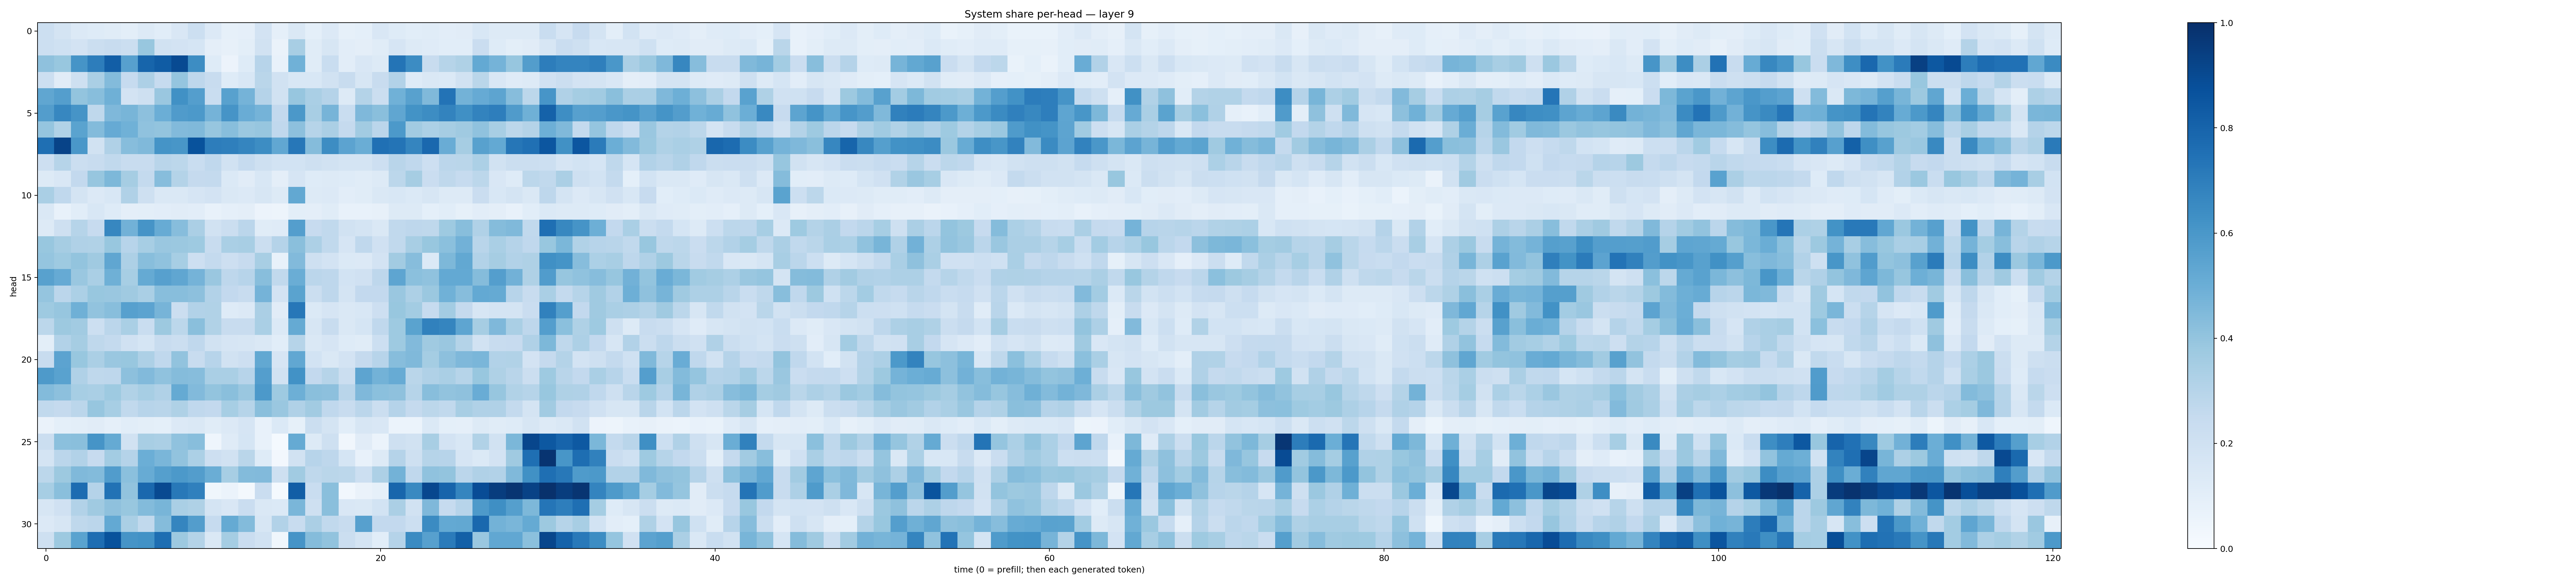

The table this chart was drawn from, first rows:
0.2156867, 0.17753802, 0.13525298, 0.12359381, 0.11708483, 0.09893757, 0.12899889, 0.108623914, 0.15040489, 0.21739024, 0.13554123, 0.083536856, 0.087087445, 0.18193513, 0.086360596, 0.14569366, 0.09069547, 0.13352458, 0.085121825, 0.09027248, 0.1497093, 0.122413695, 0.107976496, 0.116180345
0.2183, 0.2027, 0.1816, 0.221, 0.2401, 0.2217, 0.389, 0.1891, 0.1799, 0.1682, 0.09511, 0.07843, 0.1014, 0.1934, 0.06257, 0.3399, 0.1137, 0.1637, 0.1042, 0.09416, 0.1143, 0.167, 0.1298, 0.1209
0.4108, 0.3881, 0.611, 0.7008, 0.824, 0.5594, 0.7949, 0.8284, 0.8955, 0.6435, 0.1241, 0.05537, 0.1212, 0.2956, 0.07111, 0.4878, 0.114, 0.2308, 0.104, 0.1492, 0.1279, 0.7357, 0.646, 0.2401
0.2177, 0.1105, 0.2037, 0.3383, 0.4386, 0.247, 0.3275, 0.2497, 0.3946, 0.2765, 0.2408, 0.1242, 0.1541, 0.288, 0.1884, 0.1562, 0.1547, 0.1908, 0.2345, 0.1614, 0.2414, 0.3105, 0.124, 0.1482
0.5323, 0.5669, 0.399, 0.4286, 0.4921, 0.1807, 0.2066, 0.3838, 0.6286, 0.5687, 0.2305, 0.5565, 0.4752, 0.3017, 0.193, 0.3928, 0.3364, 0.3017, 0.1276, 0.3067, 0.2238, 0.4849, 0.5547, 0.4459
0.5725, 0.6675, 0.6101, 0.2716, 0.4508, 0.4661, 0.416, 0.4972, 0.5791, 0.5927, 0.4748, 0.6101, 0.507, 0.4734, 0.2588, 0.5957, 0.3433, 0.469, 0.2308, 0.4495, 0.4242, 0.5316, 0.6211, 0.6428
0.397, 0.3151, 0.5484, 0.4377, 0.513, 0.4852, 0.4063, 0.3989, 0.4422, 0.4476, 0.3932, 0.4273, 0.3796, 0.3938, 0.2683, 0.4157, 0.2991, 0.3342, 0.2515, 0.3615, 0.2832, 0.5913, 0.3626, 0.3289
0.7559, 0.9227, 0.5988, 0.19, 0.3199, 0.4312, 0.4483, 0.6151, 0.6034, 0.8685, 0.7019, 0.6939, 0.6718, 0.6431, 0.5277, 0.7236, 0.4362, 0.6429, 0.5434, 0.5018, 0.7502, 0.7362, 0.669, 0.7847
0.2122, 0.2987, 0.2251, 0.2414, 0.2635, 0.2367, 0.2362, 0.2915, 0.2805, 0.233, 0.267, 0.1895, 0.2481, 0.2084, 0.1875, 0.1851, 0.2042, 0.1907, 0.1775, 0.1763, 0.2136, 0.2892, 0.2688, 0.2147
0.1322, 0.1522, 0.2605, 0.3915, 0.4553, 0.3489, 0.2555, 0.4324, 0.3062, 0.2523, 0.2556, 0.139, 0.1119, 0.1524, 0.09379, 0.1654, 0.1225, 0.1264, 0.1224, 0.1154, 0.1274, 0.279, 0.3482, 0.227
0.3393, 0.2673, 0.1736, 0.1338, 0.1552, 0.3188, 0.2098, 0.146, 0.1438, 0.1642, 0.1807, 0.1407, 0.1335, 0.1621, 0.1298, 0.5271, 0.1324, 0.1331, 0.1053, 0.1167, 0.1441, 0.1552, 0.1396, 0.1583
0.1471, 0.07736, 0.1062, 0.1558, 0.1233, 0.09761, 0.1006, 0.102, 0.1121, 0.1033, 0.07659, 0.08842, 0.09515, 0.05632, 0.04978, 0.09791, 0.09417, 0.115, 0.07041, 0.07597, 0.07998, 0.1268, 0.1251, 0.0931
0.1321, 0.2083, 0.2993, 0.2445, 0.6671, 0.4828, 0.6108, 0.509, 0.4317, 0.333, 0.1951, 0.2228, 0.2847, 0.1163, 0.1183, 0.567, 0.2447, 0.2648, 0.1877, 0.1723, 0.1442, 0.2625, 0.2759, 0.2702
0.3878, 0.3494, 0.318, 0.3151, 0.3895, 0.2948, 0.3442, 0.3837, 0.3823, 0.3718, 0.2374, 0.3394, 0.3425, 0.2211, 0.3025, 0.4237, 0.3261, 0.2652, 0.1668, 0.2665, 0.197, 0.2628, 0.3413, 0.3876
0.3949, 0.3718, 0.4005, 0.371, 0.5315, 0.3247, 0.4263, 0.4064, 0.3455, 0.2135, 0.2552, 0.2111, 0.2452, 0.3421, 0.07666, 0.443, 0.2061, 0.1811, 0.1386, 0.1335, 0.1801, 0.363, 0.4322, 0.1381
0.5556, 0.5123, 0.3831, 0.3393, 0.4895, 0.3455, 0.5156, 0.5613, 0.5349, 0.4734, 0.3843, 0.2738, 0.296, 0.4285, 0.2625, 0.5018, 0.2827, 0.2743, 0.1874, 0.1964, 0.2762, 0.5387, 0.4191, 0.4093
0.3955, 0.2839, 0.3319, 0.3881, 0.3838, 0.3681, 0.3385, 0.4284, 0.4259, 0.4161, 0.312, 0.2581, 0.2351, 0.4752, 0.1825, 0.5491, 0.2242, 0.2766, 0.1728, 0.2614, 0.2599, 0.3864, 0.3271, 0.3823
0.3722, 0.3918, 0.491, 0.4042, 0.4259, 0.5588, 0.5463, 0.4714, 0.2197, 0.311, 0.3147, 0.124, 0.134, 0.3327, 0.1111, 0.7234, 0.1394, 0.1669, 0.1477, 0.153, 0.2135, 0.3892, 0.3585, 0.2467
0.2788, 0.3751, 0.3615, 0.2154, 0.2847, 0.3364, 0.2334, 0.3759, 0.2776, 0.4223, 0.3164, 0.2409, 0.2384, 0.3363, 0.1368, 0.5188, 0.1612, 0.2411, 0.1447, 0.1705, 0.2663, 0.3711, 0.5484, 0.685
0.1004, 0.3104, 0.3499, 0.2723, 0.2577, 0.1971, 0.1716, 0.238, 0.2216, 0.2658, 0.19, 0.1671, 0.1628, 0.1464, 0.1076, 0.2977, 0.1481, 0.1657, 0.1213, 0.1144, 0.2182, 0.373, 0.4438, 0.3703
0.2418, 0.5455, 0.3894, 0.3347, 0.3839, 0.3884, 0.3264, 0.2672, 0.4034, 0.2391, 0.2943, 0.1903, 0.2146, 0.5265, 0.1662, 0.5282, 0.1852, 0.145, 0.1835, 0.2517, 0.2934, 0.4323, 0.4462, 0.3553
0.5868, 0.5511, 0.3193, 0.2702, 0.277, 0.4159, 0.4423, 0.409, 0.4358, 0.4327, 0.3384, 0.3373, 0.2956, 0.5672, 0.1913, 0.6249, 0.2605, 0.2995, 0.2192, 0.5408, 0.479, 0.5115, 0.2885, 0.3176
0.4393, 0.4171, 0.347, 0.3385, 0.3738, 0.3129, 0.3458, 0.3164, 0.517, 0.4419, 0.4006, 0.4245, 0.3849, 0.593, 0.3715, 0.4923, 0.422, 0.4153, 0.2895, 0.4493, 0.419, 0.4134, 0.2989, 0.4269
0.2647, 0.2532, 0.2839, 0.3917, 0.3458, 0.262, 0.2957, 0.2908, 0.3234, 0.2662, 0.2608, 0.3454, 0.2996, 0.4252, 0.3843, 0.3167, 0.3607, 0.2683, 0.2354, 0.2828, 0.223, 0.3028, 0.2537, 0.2797
0.06358, 0.09334, 0.1004, 0.1117, 0.08731, 0.1056, 0.09878, 0.09048, 0.1339, 0.1455, 0.1148, 0.1334, 0.166, 0.07286, 0.1401, 0.08498, 0.2214, 0.1793, 0.1089, 0.1582, 0.1513, 0.05974, 0.05985, 0.1383
0.2263, 0.4198, 0.4235, 0.6122, 0.5192, 0.1948, 0.3434, 0.3349, 0.4081, 0.4272, 0.04521, 0.118, 0.1683, 0.07141, 0.01184, 0.5191, 0.1254, 0.2076, 0.03514, 0.11, 0.06166, 0.206, 0.1929, 0.3437
0.1727, 0.2831, 0.3093, 0.2454, 0.3591, 0.3017, 0.4977, 0.4615, 0.4042, 0.3296, 0.2133, 0.1905, 0.2885, 0.1236, 0.02432, 0.1929, 0.2932, 0.2742, 0.169, 0.07451, 0.1283, 0.3018, 0.2035, 0.3002
0.2781, 0.3751, 0.4464, 0.4397, 0.5774, 0.4215, 0.5085, 0.5628, 0.5906, 0.5713, 0.5019, 0.3469, 0.4397, 0.4427, 0.2056, 0.3641, 0.2718, 0.2856, 0.2802, 0.2169, 0.3243, 0.4778, 0.2688, 0.4068
0.3462, 0.4221, 0.7691, 0.303, 0.7458, 0.4046, 0.7819, 0.9011, 0.7215, 0.6877, 0.03617, 0.06074, 0.02304, 0.2291, 0.01551, 0.8227, 0.2337, 0.4235, 0.02929, 0.06327, 0.08279, 0.7902, 0.6585, 0.9067
0.1594, 0.1963, 0.309, 0.3697, 0.4134, 0.3883, 0.4408, 0.4687, 0.3368, 0.3234, 0.1741, 0.1495, 0.23, 0.1469, 0.1406, 0.4615, 0.2068, 0.4242, 0.1508, 0.1413, 0.1875, 0.3337, 0.1949, 0.451
0.1366, 0.1632, 0.2719, 0.2815, 0.523, 0.3383, 0.2618, 0.4339, 0.6694, 0.5718, 0.2483, 0.518, 0.4401, 0.1569, 0.3087, 0.2404, 0.3359, 0.2623, 0.2416, 0.562, 0.2592, 0.2589, 0.2167, 0.6501
0.2058, 0.3781, 0.5495, 0.7652, 0.8684, 0.6097, 0.6227, 0.7591, 0.3775, 0.3053, 0.1457, 0.3544, 0.2303, 0.1905, 0.03587, 0.6099, 0.4355, 0.4056, 0.2264, 0.1764, 0.1081, 0.304, 0.6509, 0.5608
